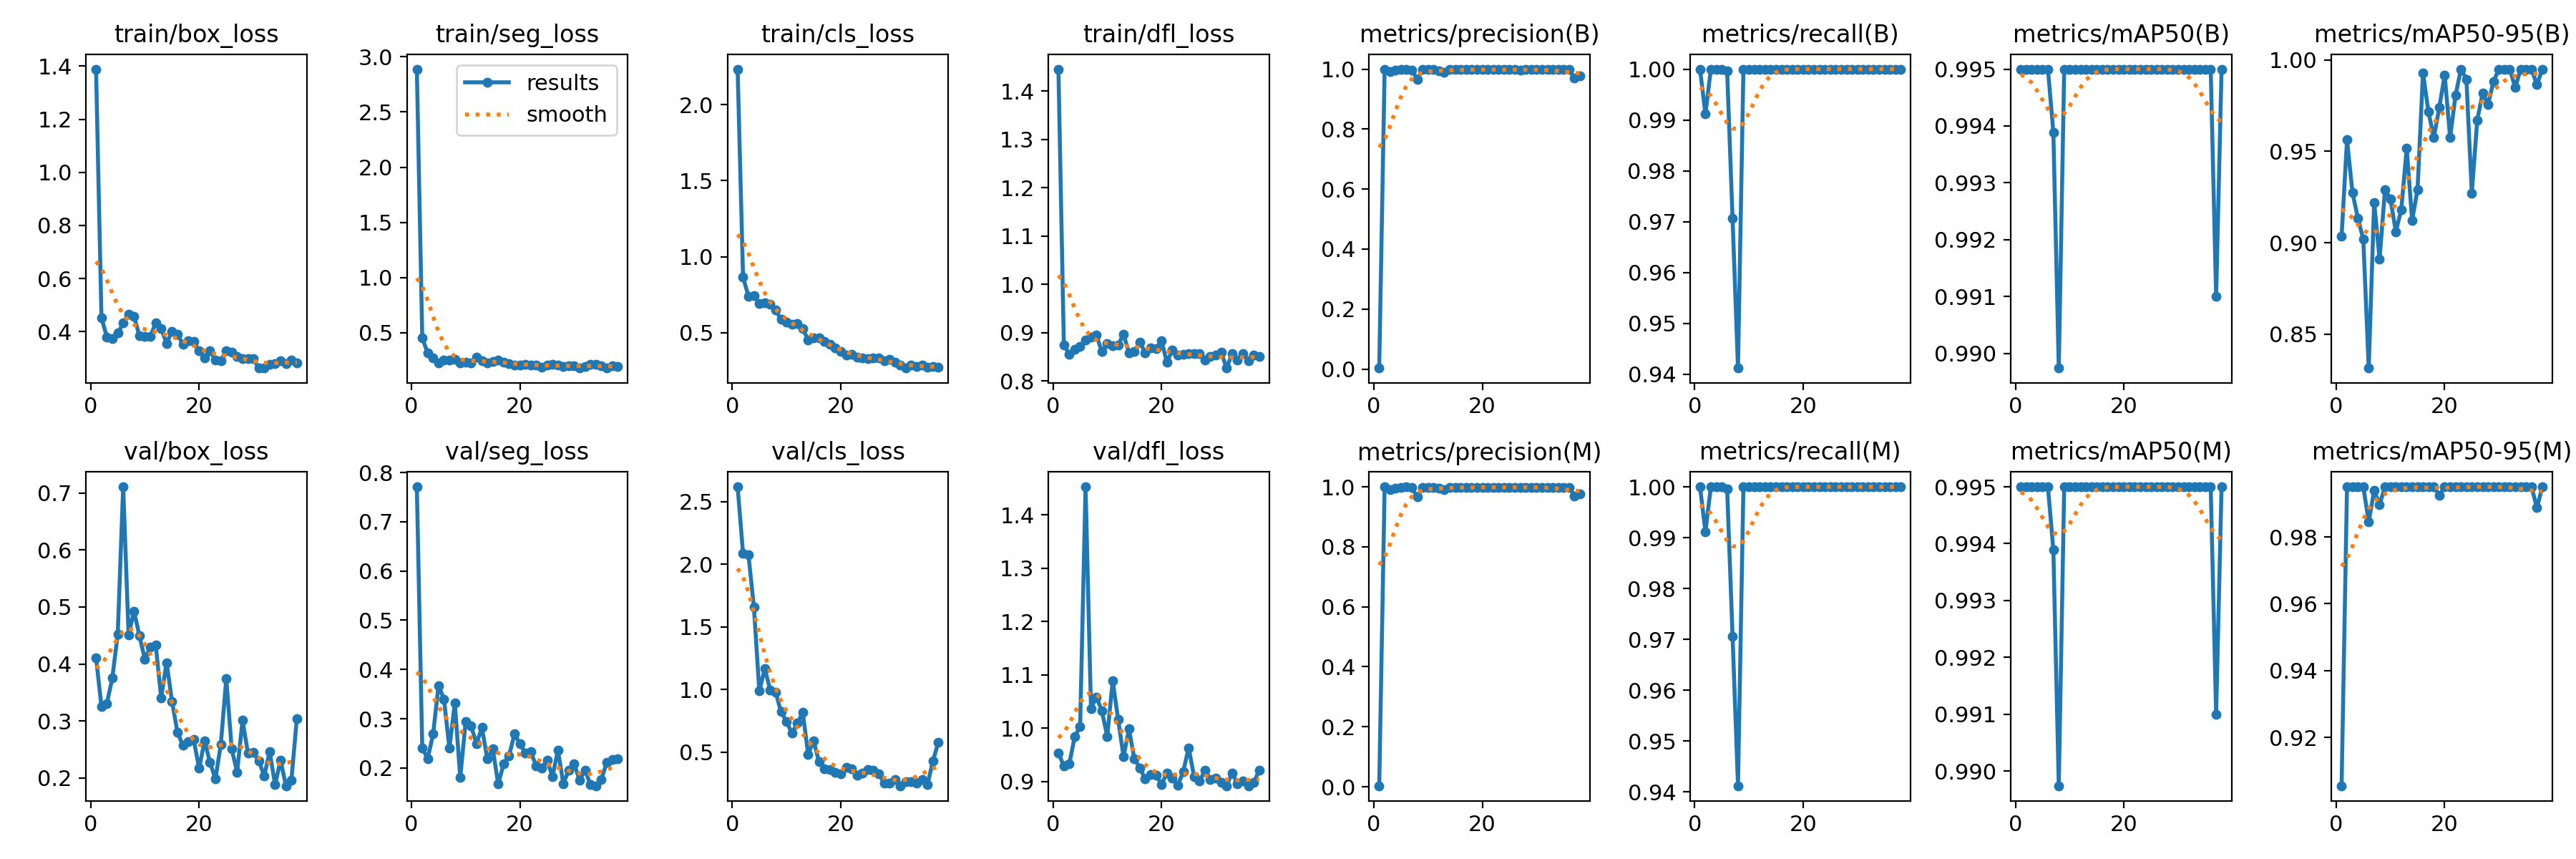

Source data for this figure (header and first rows):
epoch, time, train/box_loss, train/seg_loss, train/cls_loss, train/dfl_loss, metrics/precision(B), metrics/recall(B), metrics/mAP50(B), metrics/mAP50-95(B), metrics/precision(M), metrics/recall(M), metrics/mAP50(M), metrics/mAP50-95(M), val/box_loss, val/seg_loss, val/cls_loss, val/dfl_loss, lr/pg0, lr/pg1, lr/pg2
1, 102.4, 1.389, 2.888, 2.233, 1.446, 0.00333, 1, 0.995, 0.9036, 0.00333, 1, 0.995, 0.9055, 0.4112, 0.7709, 2.618, 0.9538, 0.00018, 0.00018, 0.00018
2, 190, 0.4513, 0.4538, 0.8656, 0.8746, 1, 0.9911, 0.995, 0.9564, 1, 0.9911, 0.995, 0.995, 0.3253, 0.2399, 2.085, 0.9292, 0.0003762, 0.0003762, 0.0003762
3, 276.2, 0.3806, 0.316, 0.7394, 0.8553, 0.9914, 1, 0.995, 0.9275, 0.9914, 1, 0.995, 0.995, 0.3308, 0.2193, 2.073, 0.9329, 0.0005685, 0.0005685, 0.0005685
4, 355.9, 0.3734, 0.2746, 0.7439, 0.866, 0.9957, 1, 0.995, 0.9134, 0.9957, 1, 0.995, 0.995, 0.3753, 0.2689, 1.657, 0.9839, 0.0007568, 0.0007568, 0.0007568
5, 450.1, 0.3944, 0.2279, 0.6927, 0.872, 0.9983, 1, 0.995, 0.9019, 0.9983, 1, 0.995, 0.995, 0.4527, 0.3675, 0.9879, 1.003, 0.0009412, 0.0009412, 0.0009412
6, 533.9, 0.4319, 0.2521, 0.6953, 0.8843, 1, 0.9996, 0.995, 0.8314, 1, 0.9996, 0.995, 0.9845, 0.711, 0.3397, 1.167, 1.452, 0.001122, 0.001122, 0.001122
7, 628.5, 0.4657, 0.254, 0.6891, 0.8902, 0.9972, 0.9706, 0.9939, 0.9221, 0.9972, 0.9706, 0.9939, 0.9939, 0.4508, 0.2403, 0.9989, 1.037, 0.001298, 0.001298, 0.001298
8, 710.9, 0.4566, 0.2569, 0.6493, 0.8946, 0.9663, 0.9412, 0.9897, 0.8911, 0.9663, 0.9412, 0.9897, 0.9897, 0.4926, 0.3313, 0.9787, 1.058, 0.001471, 0.001471, 0.001471
9, 788.9, 0.3844, 0.2232, 0.5874, 0.8606, 0.9982, 1, 0.995, 0.9291, 0.9982, 1, 0.995, 0.995, 0.4493, 0.1807, 0.8237, 1.033, 0.001639, 0.001639, 0.001639
10, 867.1, 0.3821, 0.2345, 0.5685, 0.8767, 0.9981, 1, 0.995, 0.9239, 0.9981, 1, 0.995, 0.995, 0.4082, 0.2944, 0.7467, 0.9847, 0.001804, 0.001804, 0.001804
11, 947.5, 0.3815, 0.2282, 0.5543, 0.8728, 0.9982, 1, 0.995, 0.9061, 0.9982, 1, 0.995, 0.995, 0.4295, 0.2852, 0.6514, 1.089, 0.001802, 0.001802, 0.001802
12, 1026, 0.4338, 0.2788, 0.5605, 0.8744, 0.9944, 1, 0.995, 0.9181, 0.9944, 1, 0.995, 0.995, 0.4333, 0.2492, 0.7314, 1.017, 0.001782, 0.001782, 0.001782
13, 1104, 0.4124, 0.2456, 0.526, 0.8966, 0.9896, 1, 0.995, 0.9517, 0.9896, 1, 0.995, 0.995, 0.3407, 0.2819, 0.8168, 0.9467, 0.001762, 0.001762, 0.001762
14, 1182, 0.3556, 0.2283, 0.4532, 0.8583, 0.9984, 1, 0.995, 0.9122, 0.9984, 1, 0.995, 0.995, 0.4025, 0.218, 0.4835, 0.9983, 0.001743, 0.001743, 0.001743
15, 1269, 0.4019, 0.2366, 0.4669, 0.861, 0.9984, 1, 0.995, 0.9292, 0.9984, 1, 0.995, 0.995, 0.3343, 0.2387, 0.5913, 0.9425, 0.001723, 0.001723, 0.001723
16, 1353, 0.3898, 0.2546, 0.4643, 0.8803, 0.9984, 1, 0.995, 0.993, 0.9984, 1, 0.995, 0.995, 0.2803, 0.1672, 0.4237, 0.9255, 0.001703, 0.001703, 0.001703
17, 1443, 0.3534, 0.2337, 0.4451, 0.8583, 0.9984, 1, 0.995, 0.9717, 0.9984, 1, 0.995, 0.995, 0.257, 0.2086, 0.3703, 0.9053, 0.001683, 0.001683, 0.001683
18, 1530, 0.366, 0.2218, 0.4223, 0.8685, 0.9984, 1, 0.995, 0.9576, 0.9984, 1, 0.995, 0.995, 0.264, 0.2251, 0.3647, 0.9138, 0.001663, 0.001663, 0.001663
19, 1616, 0.3631, 0.2083, 0.4024, 0.8666, 0.9984, 1, 0.995, 0.9739, 0.9984, 1, 0.995, 0.9925, 0.2669, 0.269, 0.3382, 0.9117, 0.001644, 0.001644, 0.001644
20, 1700, 0.3271, 0.2047, 0.3781, 0.8831, 0.9985, 1, 0.995, 0.9918, 0.9985, 1, 0.995, 0.995, 0.2166, 0.249, 0.3301, 0.895, 0.001624, 0.001624, 0.001624
21, 1787, 0.3016, 0.2164, 0.3514, 0.8381, 0.9985, 1, 0.995, 0.9576, 0.9985, 1, 0.995, 0.995, 0.2653, 0.2301, 0.3802, 0.9162, 0.001604, 0.001604, 0.001604
22, 1879, 0.3269, 0.2063, 0.3592, 0.8646, 0.9985, 1, 0.995, 0.9807, 0.9985, 1, 0.995, 0.995, 0.2273, 0.2331, 0.3682, 0.9058, 0.001584, 0.001584, 0.001584
23, 1962, 0.2935, 0.2049, 0.3372, 0.8541, 0.998, 1, 0.995, 0.995, 0.998, 1, 0.995, 0.995, 0.198, 0.2039, 0.3153, 0.8932, 0.001564, 0.001564, 0.001564
24, 2047, 0.2915, 0.1895, 0.3333, 0.855, 0.9982, 1, 0.995, 0.9895, 0.9982, 1, 0.995, 0.995, 0.2592, 0.2004, 0.3362, 0.9183, 0.001545, 0.001545, 0.001545
25, 2138, 0.327, 0.2082, 0.331, 0.8562, 0.9979, 1, 0.995, 0.927, 0.9979, 1, 0.995, 0.995, 0.3745, 0.2161, 0.3623, 0.9635, 0.001525, 0.001525, 0.001525
26, 2226, 0.322, 0.2142, 0.3333, 0.856, 0.9978, 1, 0.995, 0.9671, 0.9978, 1, 0.995, 0.995, 0.2508, 0.1824, 0.3589, 0.9098, 0.001505, 0.001505, 0.001505
27, 2313, 0.3075, 0.2077, 0.3331, 0.857, 0.9974, 1, 0.995, 0.9819, 0.9974, 1, 0.995, 0.995, 0.21, 0.2362, 0.3278, 0.9005, 0.001485, 0.001485, 0.001485
28, 2404, 0.2985, 0.1908, 0.3149, 0.8433, 0.9983, 1, 0.995, 0.9758, 0.9983, 1, 0.995, 0.995, 0.3011, 0.1681, 0.2546, 0.9211, 0.001465, 0.001465, 0.001465
29, 2487, 0.2981, 0.2004, 0.3235, 0.8513, 0.9982, 1, 0.995, 0.9883, 0.9982, 1, 0.995, 0.995, 0.2431, 0.1958, 0.2511, 0.9039, 0.001446, 0.001446, 0.001446
30, 2568, 0.2976, 0.1995, 0.3081, 0.8533, 0.9984, 1, 0.995, 0.995, 0.9984, 1, 0.995, 0.995, 0.2454, 0.2085, 0.2845, 0.9067, 0.001426, 0.001426, 0.001426
31, 2649, 0.2634, 0.1827, 0.2856, 0.8588, 0.9984, 1, 0.995, 0.995, 0.9984, 1, 0.995, 0.995, 0.2292, 0.1748, 0.2327, 0.8982, 0.001406, 0.001406, 0.001406
32, 2731, 0.2629, 0.1912, 0.2679, 0.8266, 0.9985, 1, 0.995, 0.995, 0.9985, 1, 0.995, 0.995, 0.2037, 0.1959, 0.2645, 0.8923, 0.001386, 0.001386, 0.001386
33, 2809, 0.2768, 0.2161, 0.2869, 0.8567, 0.9985, 1, 0.995, 0.9848, 0.9985, 1, 0.995, 0.995, 0.2461, 0.1662, 0.264, 0.9163, 0.001366, 0.001366, 0.001366
34, 2884, 0.2805, 0.2118, 0.2768, 0.8436, 0.9985, 1, 0.995, 0.995, 0.9985, 1, 0.995, 0.995, 0.1879, 0.1639, 0.2543, 0.8962, 0.001347, 0.001347, 0.001347
35, 2960, 0.2914, 0.2003, 0.2868, 0.8558, 0.9984, 1, 0.995, 0.995, 0.9984, 1, 0.995, 0.995, 0.231, 0.1763, 0.2849, 0.901, 0.001327, 0.001327, 0.001327
36, 3036, 0.2798, 0.1799, 0.275, 0.841, 0.9984, 1, 0.995, 0.995, 0.9984, 1, 0.995, 0.995, 0.1862, 0.2113, 0.244, 0.8922, 0.001307, 0.001307, 0.001307
37, 3112, 0.2923, 0.1979, 0.2759, 0.8534, 0.9692, 1, 0.991, 0.9865, 0.9692, 1, 0.991, 0.9887, 0.1956, 0.2169, 0.4319, 0.8982, 0.001287, 0.001287, 0.001287
38, 3188, 0.2824, 0.1922, 0.2733, 0.851, 0.9769, 1, 0.995, 0.995, 0.9769, 1, 0.995, 0.995, 0.3037, 0.2184, 0.5805, 0.9213, 0.001267, 0.001267, 0.001267
